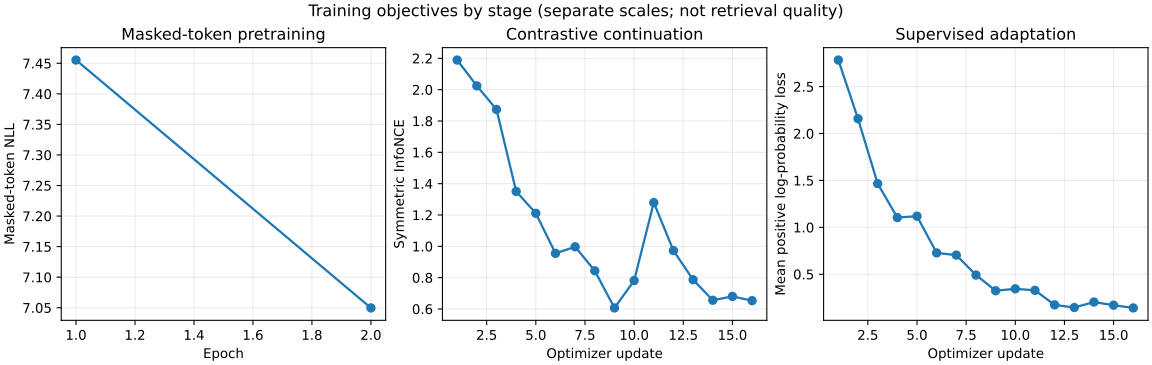

The data file committed next to this chart (first rows):
objective, x_unit, step, loss, gradient_norm, learning_rate
masked-token NLL, epoch, 1, 7.455, 1.152, 0.003
masked-token NLL, epoch, 2, 7.05, 0.9583, 0.003
symmetric InfoNCE, optimizer update, 1, 2.189, 5.054, 0.001
symmetric InfoNCE, optimizer update, 2, 2.024, 6.519, 0.001
symmetric InfoNCE, optimizer update, 3, 1.874, 7.394, 0.001
symmetric InfoNCE, optimizer update, 4, 1.351, 10.22, 0.001
symmetric InfoNCE, optimizer update, 5, 1.211, 9.782, 0.001
symmetric InfoNCE, optimizer update, 6, 0.9551, 8.262, 0.001
symmetric InfoNCE, optimizer update, 7, 0.997, 8.814, 0.001
symmetric InfoNCE, optimizer update, 8, 0.8438, 4.746, 0.001
symmetric InfoNCE, optimizer update, 9, 0.6067, 3.249, 0.001
symmetric InfoNCE, optimizer update, 10, 0.7813, 8.013, 0.001
symmetric InfoNCE, optimizer update, 11, 1.279, 7.813, 0.001
symmetric InfoNCE, optimizer update, 12, 0.9727, 10.13, 0.001
symmetric InfoNCE, optimizer update, 13, 0.7868, 7.574, 0.001
symmetric InfoNCE, optimizer update, 14, 0.6558, 7.619, 0.001
symmetric InfoNCE, optimizer update, 15, 0.6804, 6.168, 0.001
symmetric InfoNCE, optimizer update, 16, 0.6531, 8.347, 0.001
supervised contrastive, optimizer update, 1, 2.783, 24.57, 0.001
supervised contrastive, optimizer update, 2, 2.158, 12.41, 0.001
supervised contrastive, optimizer update, 3, 1.466, 11.14, 0.001
supervised contrastive, optimizer update, 4, 1.104, 9.275, 0.001
supervised contrastive, optimizer update, 5, 1.119, 9.531, 0.001
supervised contrastive, optimizer update, 6, 0.7273, 6.87, 0.001
supervised contrastive, optimizer update, 7, 0.7039, 8.095, 0.001
supervised contrastive, optimizer update, 8, 0.4916, 6.149, 0.001
supervised contrastive, optimizer update, 9, 0.3242, 4.967, 0.001
supervised contrastive, optimizer update, 10, 0.3448, 7.562, 0.001
supervised contrastive, optimizer update, 11, 0.3285, 5.868, 0.001
supervised contrastive, optimizer update, 12, 0.1735, 3.351, 0.001
supervised contrastive, optimizer update, 13, 0.1451, 2.965, 0.001
supervised contrastive, optimizer update, 14, 0.2037, 4.431, 0.001
supervised contrastive, optimizer update, 15, 0.1698, 3.68, 0.001
supervised contrastive, optimizer update, 16, 0.1409, 2.744, 0.001
